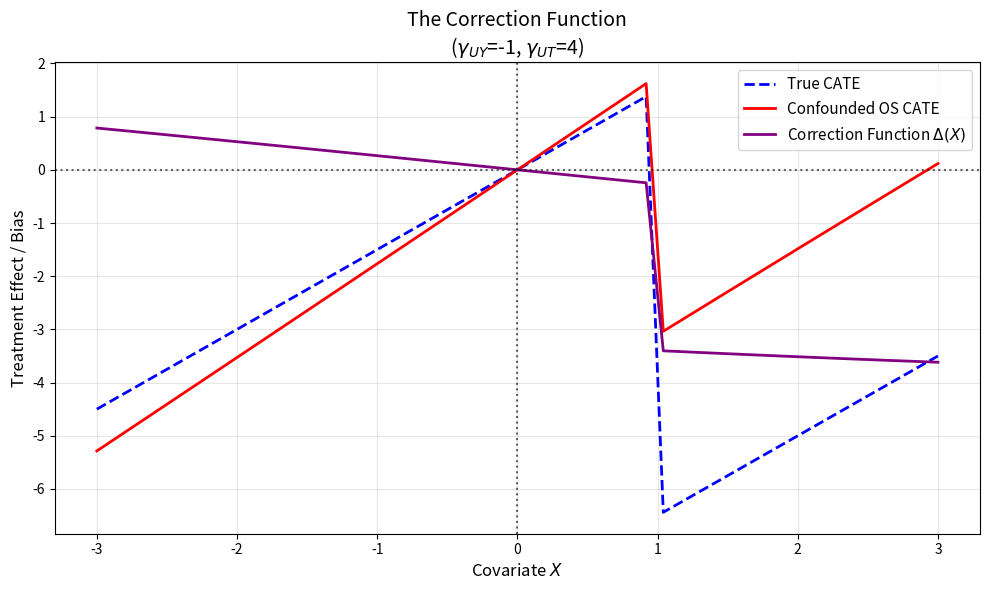

Recreate this plot in Python.
"""The aim of this file is to get a feel for how the correction function in Jake's paper 
changes with confoudning, hopefully giving some intuition on the relation between smoothness
and confounding functions. So here I forget transportability violations in the RCT for now."""

# Plan:
# 1. Specify distributions of U and X
# 2. Specify a true propensity model using a logit link with U (i.e. distribution of T | X, U)
# NB: I don't think we need T | X because in RCT I make U random
# 3. Specify the true outcome model Y | X, U - unsure if I need Y | X
# NB: I don't think we need Y | X because in RCT I make U random

# When we specify the true propensity model we will be including the strength of U on T
# Likewise, when we specify the true outcome model we will be including the strength of U on Y
# By varying the strength of each of the above we can see how the correction function changes
# Make everything linear and simple as possibel at the start - so uniform or normal dist
# We can then go further and say that if strength of U on T is at most some level
# Then what does the correction function look like for different out and prop models
# What happens if the out model isn't smooth?

# Extension: relate the strength of U on T to the Marginal Sensitivity Model

import numpy as np
import pandas as pd
import matplotlib.pyplot as plt
import scipy.integrate as integrate
import scipy.stats as stats

def potential_outcomes(X, U, gamma_uy):
    # We assume that the RCT captures the CATE exactly
    # Since U is standard normal (mean 0)
    # The true CATE is 1.5X - confused on this slightly
    # I think we define the estimand to only be conditioned on X, hence U is averaged
    Y0 = 1.0 + 0.5 * X + U
    Y1 = 1.0 + 2.0 * X + gamma_uy * U
    ite = Y1 - Y0
    
    return Y0, Y1, ite

def u_mean(X):
    """Returns the mean of U given X"""
    if X < 1:
        return 0.0
    else:
        return 4.0
    

def u_std(X):
    """
    Returns the std of U for a given X
    """
    return 1

def generate_population(n_samples=100, gamma_uy=2.0, seed=42):
    """
    Generates the observed and unobserved covariates and the potential outcomes.
    """
    np.random.seed(seed)
    X = np.random.uniform(-2, 2, n_samples)
    # We allow the variance in U to depend on X
    # To try and recreate a spikey correction function
    U = np.random.normal(u_mean(X), u_std(X), n_samples)

    Y0 = potential_outcomes(X, U, gamma_uy=gamma_uy)[0] + np.random.normal(0, 0.5, n_samples) #eps
    Y1 = potential_outcomes(X, U, gamma_uy=gamma_uy)[1] + np.random.normal(0, 0.5, n_samples) #eps
    
    return X, U, Y0, Y1

def propensity_score(X, U, gamma_ut=4.0, alpha=1.0):
    """
    Generates the true propensity score.
    """

    # no intercept for now
    logit = alpha * X + gamma_ut * U
    propensity = (1 + np.exp(-logit)) ** -1

    return propensity

def marginal_propensity(X, T, alpha, gamma_ut):
    """
    Outputs the marginalised propensity for a given T i.e. integrates out U.
    We assume U is N(0,1) and independent of X, so P(U | X) = P(U).
    """
    if T:
        # we assume U is independent of X and thus P(U | X) = P(U)
        # # this is numerical and so chose -10 to 10 because we are 10 sd away and comp faster
        marg = integrate.quad(lambda u: propensity_score(X, u) 
                              * stats.norm.pdf(u, loc=u_mean(X), scale=u_std(X)), -10, 10)[0]

        return marg
    else:
        marg = integrate.quad(lambda u: (1 - propensity_score(X, u, gamma_ut, alpha)) 
                              * stats.norm.pdf(u, loc=u_mean(X), scale=u_std(X)), -10, 10)[0]
    return marg

# Below we split the CATE into two parts by conditioning on A = 1 and A = 0
# The following are used to find the true confounded OS CATE 
# Under the FALSE conditional exchangeability assumption
def catt_func(X, alpha, gamma_uy, gamma_ut):
    """True average effect for those who ACTUALLY received treatment."""
    marg_p = marginal_propensity(X, T=1, alpha=alpha, gamma_ut=gamma_ut)
    catt = integrate.quad(
        lambda u: potential_outcomes(X, u, gamma_uy)[2] * (propensity_score(X, u, gamma_ut, alpha) / marg_p) 
        * stats.norm.pdf(u, loc=u_mean(X), scale=u_std(X)), -10, 10)[0]
    return catt

def catc_func(X, alpha, gamma_uy, gamma_ut):
    """True average effect for those who ACTUALLY received control."""
    marg_p = marginal_propensity(X, T=0, alpha=alpha, gamma_ut=gamma_ut)
    catc = integrate.quad(
        lambda u: potential_outcomes(X, u, gamma_uy)[2] * ((1 - propensity_score(X, u, gamma_ut, alpha)) / marg_p) 
        * stats.norm.pdf(u, loc=u_mean(X), scale=u_std(X)), -10, 10)[0]
    return catc

def true_cate_func(X, alpha, gamma_uy, gamma_ut):
    """
    
    """
    cate_1 = catt_func(X, alpha, gamma_uy, gamma_ut) * marginal_propensity(X, 1, alpha, gamma_ut)
    cate_0 = catc_func(X, alpha, gamma_uy, gamma_ut) * marginal_propensity(X, 0, alpha, gamma_ut)
    return cate_1 + cate_0

def os_cate_func(X, alpha, gamma_uy, gamma_ut):
    """
    This is the biased estimate under the FALSE conditional exchangeability assumption, 
    and the accepted consistency and positivity assumptions.
    """
    # 1. Expected outcome for treated (integrating Y1 over T=1 distribution)
    marg_p1 = marginal_propensity(X, T=1, alpha=alpha, gamma_ut=gamma_ut)
    e_y1_given_t1 = integrate.quad(
        lambda u: potential_outcomes(X, u, gamma_uy)[1] * (propensity_score(X, u, gamma_ut, alpha) / marg_p1) 
        * stats.norm.pdf(u, loc=u_mean(X), scale=u_std(X)), -10, 10)[0]
    
    # 2. Expected outcome for control (integrating Y0 over T=0 distribution)
    marg_p0 = marginal_propensity(X, T=0, alpha=alpha, gamma_ut=gamma_ut)
    e_y0_given_t0 = integrate.quad(
        lambda u: potential_outcomes(X, u, gamma_uy)[0] * ((1 - propensity_score(X, u, gamma_ut, alpha)) / marg_p0)
          * stats.norm.pdf(u, loc=u_mean(X), scale=u_std(X)), -10, 10)[0]
    
    return e_y1_given_t1 - e_y0_given_t0


# --- Plot  ---

alpha_val = 1.0       # Effect of X on Treatment
gamma_uy_val = -1 # Effect of U on Outcome
gamma_ut_val = 4  # Effect of U on Treatment

# (Using 50 points to keep the numerical integration fast but the line smooth)
x_vals = np.linspace(-3, 3, 50)

true_cate_vals = []
confounded_cate_vals = []
correction_vals = []

print("Calculating integrals, this might take a few seconds...")

for x in x_vals:
    # 1. The True Unconfounded CATE
    true_val = true_cate_func(x, alpha_val, gamma_uy_val, gamma_ut_val) 
    true_cate_vals.append(true_val)
    
    # 2. The True Confounded OS CATE
    confounded_val = os_cate_func(x, alpha_val, gamma_uy_val, gamma_ut_val)
    confounded_cate_vals.append(confounded_val)
    
    # 3. The True Correction Function
    correction_vals.append(true_val - confounded_val)

plt.figure(figsize=(10, 6))

plt.plot(x_vals, true_cate_vals, label='True CATE', color='blue', linewidth=2, linestyle='--')
plt.plot(x_vals, confounded_cate_vals, label='Confounded OS CATE', color='red', linewidth=2)
plt.plot(x_vals, correction_vals, label='Correction Function $\Delta(X)$', color='purple', linewidth=2)

# Formatting the plot
plt.axhline(0, color='black', linestyle=':', alpha=0.6)
plt.axvline(0, color='black', linestyle=':', alpha=0.6)

plt.title(f'The Correction Function\n'
          f'($\\gamma_{{UY}}$={gamma_uy_val}, $\\gamma_{{UT}}$={gamma_ut_val})', fontsize=14)
plt.xlabel('Covariate $X$', fontsize=12)
plt.ylabel('Treatment Effect / Bias', fontsize=12)
plt.legend(fontsize=11)
plt.grid(True, alpha=0.3)

plt.tight_layout()
plt.show()
